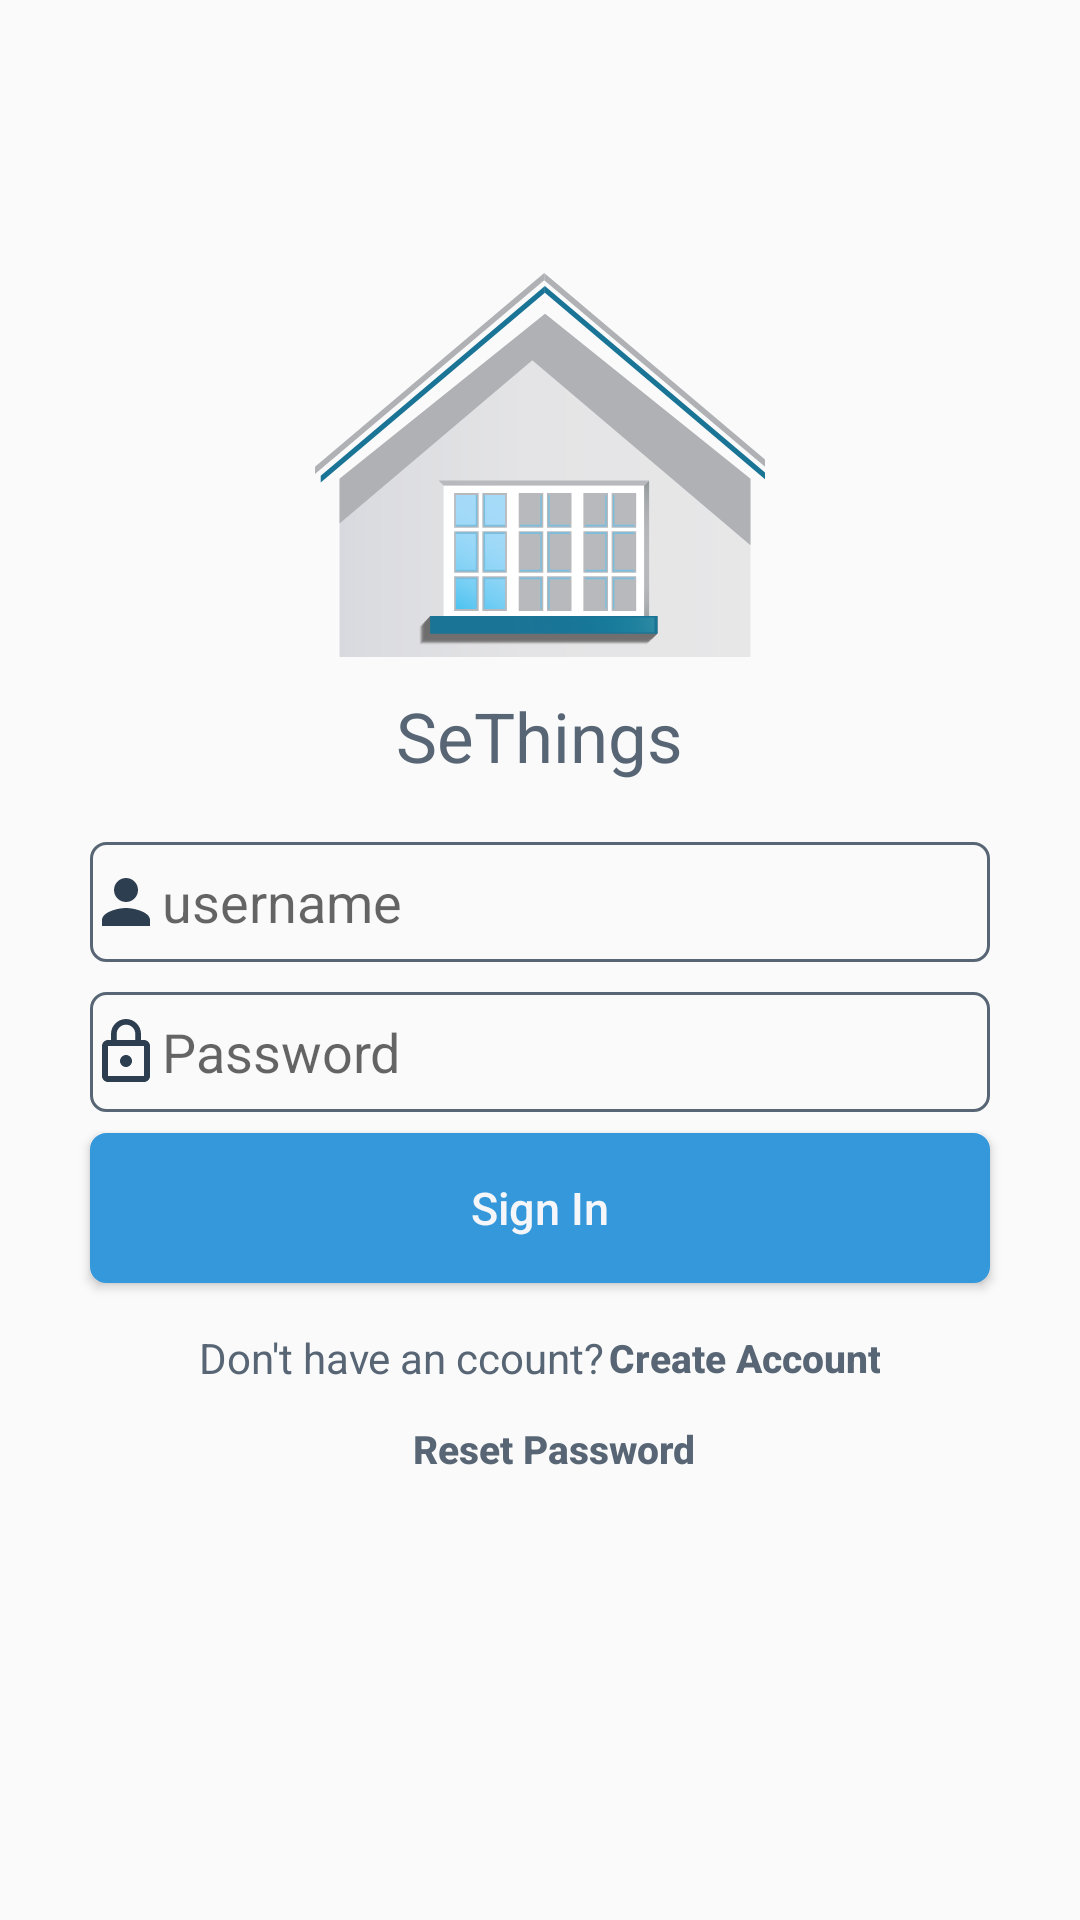

Reconstruct the res/layout file that produces this screen, plus the resources it refers to.
<!-- AndroidManifest.xml: application theme AppTheme -->
<!-- res/layout/activity_login.xml -->
<?xml version="1.0" encoding="utf-8"?>

<RelativeLayout xmlns:android="http://schemas.android.com/apk/res/android"
    xmlns:app="http://schemas.android.com/apk/res-auto"
    xmlns:tools="http://schemas.android.com/tools"
    android:layout_width="match_parent"
    android:layout_height="match_parent"
    tools:context=".LoginActivity">

    <LinearLayout
        android:id="@+id/LoginLogo"
        android:layout_width="match_parent"
        android:layout_height="match_parent"
        android:layout_alignParentBottom="true"
        android:layout_alignParentStart="true"
        android:orientation="vertical">

        <ImageView
            android:id="@+id/LogoIcon"
            android:layout_width="150dp"
            android:layout_height="150dp"
            android:layout_marginTop="80dp"
            android:layout_gravity="center"
            android:src="@drawable/ic_sethings" />

        <TextView
            android:id="@+id/TextIcon1"
            android:layout_width="wrap_content"
            android:layout_height="wrap_content"
            android:layout_gravity="center"
            android:text="SeThings"
            android:textColor="@color/colorGray"
            android:textSize="23sp" />

        <EditText
            android:id="@+id/txtUser"
            android:layout_width="300dp"
            android:layout_height="40dp"
            android:layout_gravity="center"
            android:layout_marginTop="20dp"
            android:hint="username"
            android:ems="20"
            android:background="@drawable/edit_box"
            android:drawableLeft="@drawable/user_icon"/>

        <EditText
            android:id="@+id/txtPass"
            android:layout_width="300dp"
            android:layout_height="40dp"
            android:layout_gravity="center"
            android:layout_marginTop="10dp"
            android:ems="20"
            android:background="@drawable/edit_box"
            android:inputType="textPassword"
            android:hint="Password"
            android:drawableLeft="@drawable/pass_icon"/>
        <Button
            android:layout_width="300dp"
            android:layout_height="50dp"
            android:id="@+id/button_login"
            android:layout_gravity="center"
            android:text="Sign In"
            android:textSize="15sp"
            android:textColor="@color/myWhite"
            android:theme="@style/MyButton"
            android:background="@drawable/button_login"
            android:layout_below="@+id/textContent2"
            android:layout_marginTop="7dp"/>
       <LinearLayout
           android:layout_width="wrap_content"
           android:layout_height="wrap_content"
           android:layout_gravity="center">
           <TextView
               android:id="@+id/CreateText"
               android:layout_width="wrap_content"
               android:layout_height="wrap_content"
               android:layout_gravity="center"
               android:text="Don't have an ccount?"
               android:textColor="@color/colorGray"
               android:textSize="14sp" />
           <Button
               android:layout_width="wrap_content"
               android:layout_height="50dp"
               android:id="@+id/button_register"
               android:text="Create Account"
               android:textSize="13sp"
               android:theme="@style/MyButton"
               android:textColor="@color/colorGray"
               android:background="@android:color/transparent"
               android:layout_below="@+id/textContent2"
               android:layout_marginLeft="1dp"
               android:layout_marginTop="0dp"
               android:textStyle="bold"/>
       </LinearLayout>
        <Button
            android:layout_width="wrap_content"
            android:layout_height="50dp"
            android:id="@+id/button7"
            android:text="Reset Password"
            android:textSize="13sp"
            android:layout_gravity="center"
            android:theme="@style/MyButton"
            android:textColor="@color/colorGray"
            android:background="@android:color/transparent"
            android:layout_below="@+id/textContent2"
            android:layout_marginLeft="5dp"
            android:layout_marginTop="-20dp"
            android:textStyle="bold"/>
    </LinearLayout>


</RelativeLayout>
<!-- resources referenced by this layout -->
<resources>
  <color name="colorGray">#576574</color>
  <color name="myWhite">#f5f6fa</color>
  <!-- drawable button_login (drawable) -->
  <?xml version="1.0" encoding="utf-8"?>
  
  <selector xmlns:android="http://schemas.android.com/apk/res/android" >
      <item android:state_pressed="true" >
          <shape android:shape="rectangle"  >
              <corners android:radius="5dip" />
              <stroke android:width="1dip" android:color="@color/colorBase2" />
              <solid
                  android:color="#2980b9"/>
          </shape>
      </item>
      <item android:state_focused="true">
          <shape android:shape="rectangle"  >
              <corners android:radius="5dip" />
              <stroke android:width="1dip" android:color="@color/colorBase2" />
              <solid android:color="@color/colorBase2"/>
          </shape>
      </item>
      <item >
          <shape android:shape="rectangle"  >
              <corners android:radius="5dip" />
              <stroke android:width="1dip" android:color="@color/colorBase2" />
              <solid
                  android:color="@color/colorBase2"/>
          </shape>
      </item>
  </selector>
  <!-- drawable edit_box (drawable) -->
  <?xml version="1.0" encoding="utf-8"?>
  
  <shape xmlns:android="http://schemas.android.com/apk/res/android">
      <stroke
          android:width="1dp"
          android:color="@color/colorGray"/>
      <corners
          android:radius="5dp"/>
  </shape>
  <!-- drawable ic_sethings: vector/xml drawable (drawable, 12689 chars, omitted) -->
  <!-- drawable pass_icon (drawable) -->
  <vector android:height="24dp" android:tint="#2C3E50"
      android:viewportHeight="24.0" android:viewportWidth="24.0"
      android:width="24dp" xmlns:android="http://schemas.android.com/apk/res/android">
      <path android:fillColor="#FF000000" android:pathData="M12,17c1.1,0 2,-0.9 2,-2s-0.9,-2 -2,-2 -2,0.9 -2,2 0.9,2 2,2zM18,8h-1L17,6c0,-2.76 -2.24,-5 -5,-5S7,3.24 7,6v2L6,8c-1.1,0 -2,0.9 -2,2v10c0,1.1 0.9,2 2,2h12c1.1,0 2,-0.9 2,-2L20,10c0,-1.1 -0.9,-2 -2,-2zM8.9,6c0,-1.71 1.39,-3.1 3.1,-3.1s3.1,1.39 3.1,3.1v2L8.9,8L8.9,6zM18,20L6,20L6,10h12v10z"/>
  </vector>
  <!-- drawable user_icon (drawable) -->
  <vector android:height="24dp" android:tint="#2C3E50"
      android:viewportHeight="24.0" android:viewportWidth="24.0"
      android:width="24dp" xmlns:android="http://schemas.android.com/apk/res/android">
      <path android:fillColor="#FF000000" android:pathData="M12,12c2.21,0 4,-1.79 4,-4s-1.79,-4 -4,-4 -4,1.79 -4,4 1.79,4 4,4zM12,14c-2.67,0 -8,1.34 -8,4v2h16v-2c0,-2.66 -5.33,-4 -8,-4z"/>
  </vector>
  <style name="MyButton" parent="Widget.AppCompat.Button">
          <item name="android:textAllCaps">false</item>
      </style>
  <style name="AppTheme" parent="Theme.AppCompat.Light.NoActionBar">
          
          <item name="colorPrimary">@color/colorPrimary</item>
          <item name="colorPrimaryDark">@color/colorPrimaryDark</item>
          <item name="colorAccent">@color/colorAccent</item>
      </style>
  <color name="colorBase2">#3498DB</color>
  <color name="colorPrimary">#3F51B5</color>
  <color name="colorPrimaryDark">#303F9F</color>
  <color name="colorAccent">#FF4081</color>
</resources>
